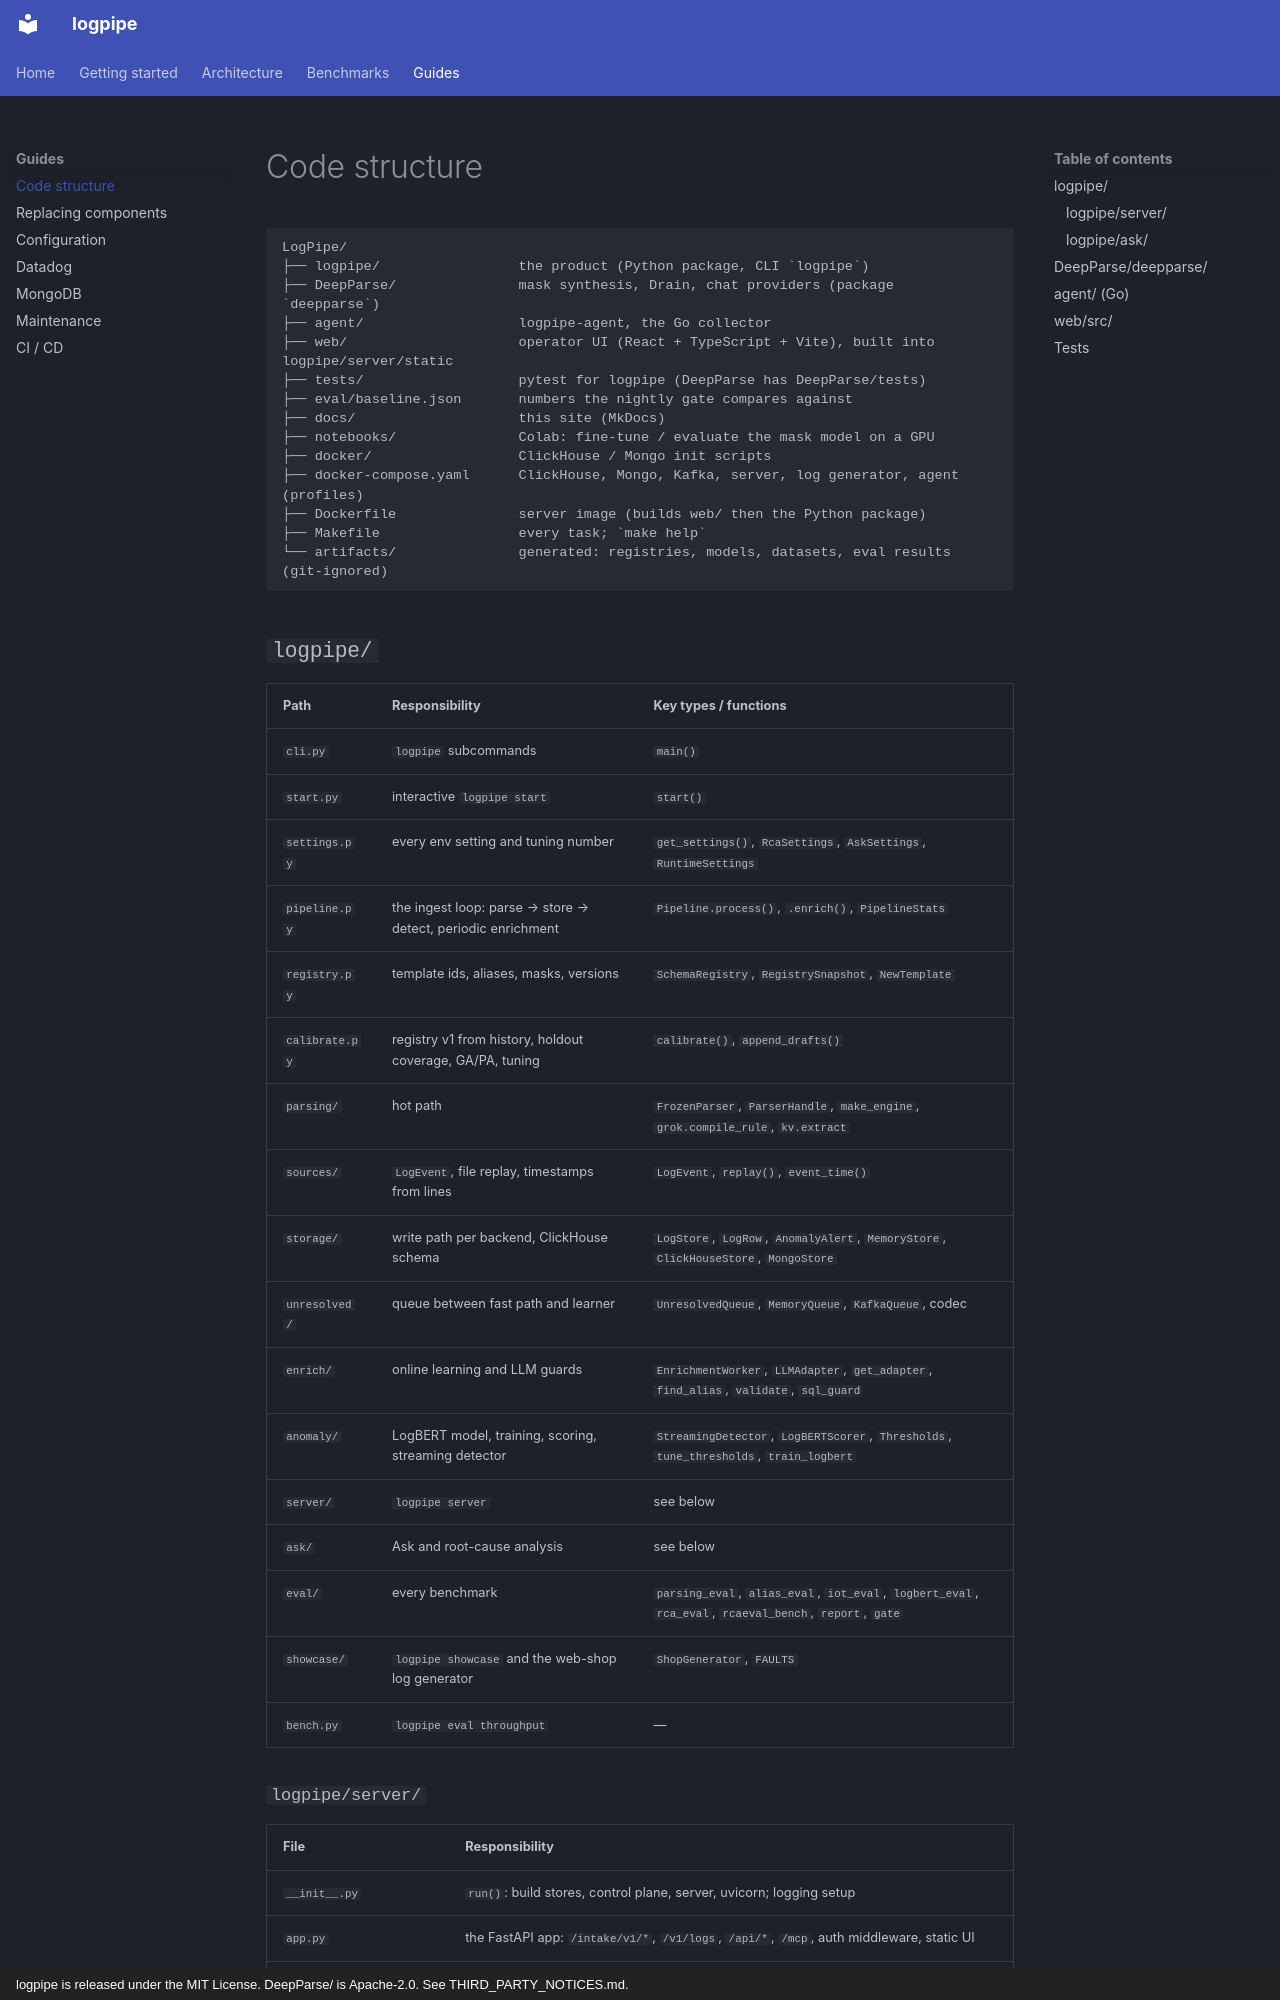

repository: KatoVu/LogPipe · page: guides/code-structure/index.html · generator: mkdocs · copyright: logpipe is released under the MIT License. DeepParse/ is Apache-2.0. See THIRD_PARTY_NOTICES.md.

# Code structure

```
LogPipe/
├── logpipe/                 the product (Python package, CLI `logpipe`)
├── DeepParse/               mask synthesis, Drain, chat providers (package `deepparse`)
├── agent/                   logpipe-agent, the Go collector
├── web/                     operator UI (React + TypeScript + Vite), built into logpipe/server/static
├── tests/                   pytest for logpipe (DeepParse has DeepParse/tests)
├── eval/baseline.json       numbers the nightly gate compares against
├── docs/                    this site (MkDocs)
├── notebooks/               Colab: fine-tune / evaluate the mask model on a GPU
├── docker/                  ClickHouse / Mongo init scripts
├── docker-compose.yaml      ClickHouse, Mongo, Kafka, server, log generator, agent (profiles)
├── Dockerfile               server image (builds web/ then the Python package)
├── Makefile                 every task; `make help`
└── artifacts/               generated: registries, models, datasets, eval results (git-ignored)
```

## `logpipe/`

| Path | Responsibility | Key types / functions |
|---|---|---|
| `cli.py` | `logpipe` subcommands | `main()` |
| `start.py` | interactive `logpipe start` | `start()` |
| `settings.py` | every env setting and tuning number | `get_settings()`, `RcaSettings`, `AskSettings`, `RuntimeSettings` |
| `pipeline.py` | the ingest loop: parse → store → detect, periodic enrichment | `Pipeline.process()`, `.enrich()`, `PipelineStats` |
| `registry.py` | template ids, aliases, masks, versions | `SchemaRegistry`, `RegistrySnapshot`, `NewTemplate` |
| `calibrate.py` | registry v1 from history, holdout coverage, GA/PA, tuning | `calibrate()`, `append_drafts()` |
| `parsing/` | hot path | `FrozenParser`, `ParserHandle`, `make_engine`, `grok.compile_rule`, `kv.extract` |
| `sources/` | `LogEvent`, file replay, timestamps from lines | `LogEvent`, `replay()`, `event_time()` |
| `storage/` | write path per backend, ClickHouse schema | `LogStore`, `LogRow`, `AnomalyAlert`, `MemoryStore`, `ClickHouseStore`, `MongoStore` |
| `unresolved/` | queue between fast path and learner | `UnresolvedQueue`, `MemoryQueue`, `KafkaQueue`, codec |
| `enrich/` | online learning and LLM guards | `EnrichmentWorker`, `LLMAdapter`, `get_adapter`, `find_alias`, `validate`, `sql_guard` |
| `anomaly/` | LogBERT model, training, scoring, streaming detector | `StreamingDetector`, `LogBERTScorer`, `Thresholds`, `tune_thresholds`, `train_logbert` |
| `server/` | `logpipe server` | see below |
| `ask/` | Ask and root-cause analysis | see below |
| `eval/` | every benchmark | `parsing_eval`, `alias_eval`, `iot_eval`, `logbert_eval`, `rca_eval`, `rcaeval_bench`, `report`, `gate` |
| `showcase/` | `logpipe showcase` and the web-shop log generator | `ShopGenerator`, `FAULTS` |
| `bench.py` | `logpipe eval throughput` | — |
